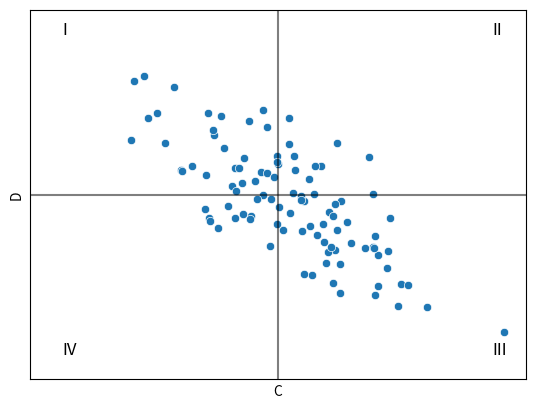

The script that saved this image: (Note: this script raises an exception after producing the figure.)
import matplotlib.pyplot as plt
import numpy as np
import seaborn as sns

# Generate random data with correlation
np.random.seed(42)

n_points = 100
correlation = -0.8

mean = [0, 0]
cov = [[1, correlation], [correlation, 1]]
data = np.random.multivariate_normal(mean, cov, n_points)

# Plot
sns.scatterplot(x=data[:, 0], y=data[:, 1])

# Add quadrant lines
plt.axhline(y=0, color="black", linestyle="-", alpha=0.5)
plt.axvline(x=0, color="black", linestyle="-", alpha=0.5)

# Add quadrant labels
dist = 2.6
plt.text(-dist, dist, "I", fontsize=12)
plt.text(dist, dist, "II", fontsize=12)
plt.text(dist, -dist, "III", fontsize=12)
plt.text(-dist, -dist, "IV", fontsize=12)

plt.xlabel("C")
plt.ylabel("D")

plt.xlim(-3, 3)
plt.ylim(-3, 3)

plt.xticks(ticks=[], labels=[])
plt.yticks(ticks=[], labels=[])

plt.savefig("plots/CH7_7.1.2_scatter.png")
plt.show()
